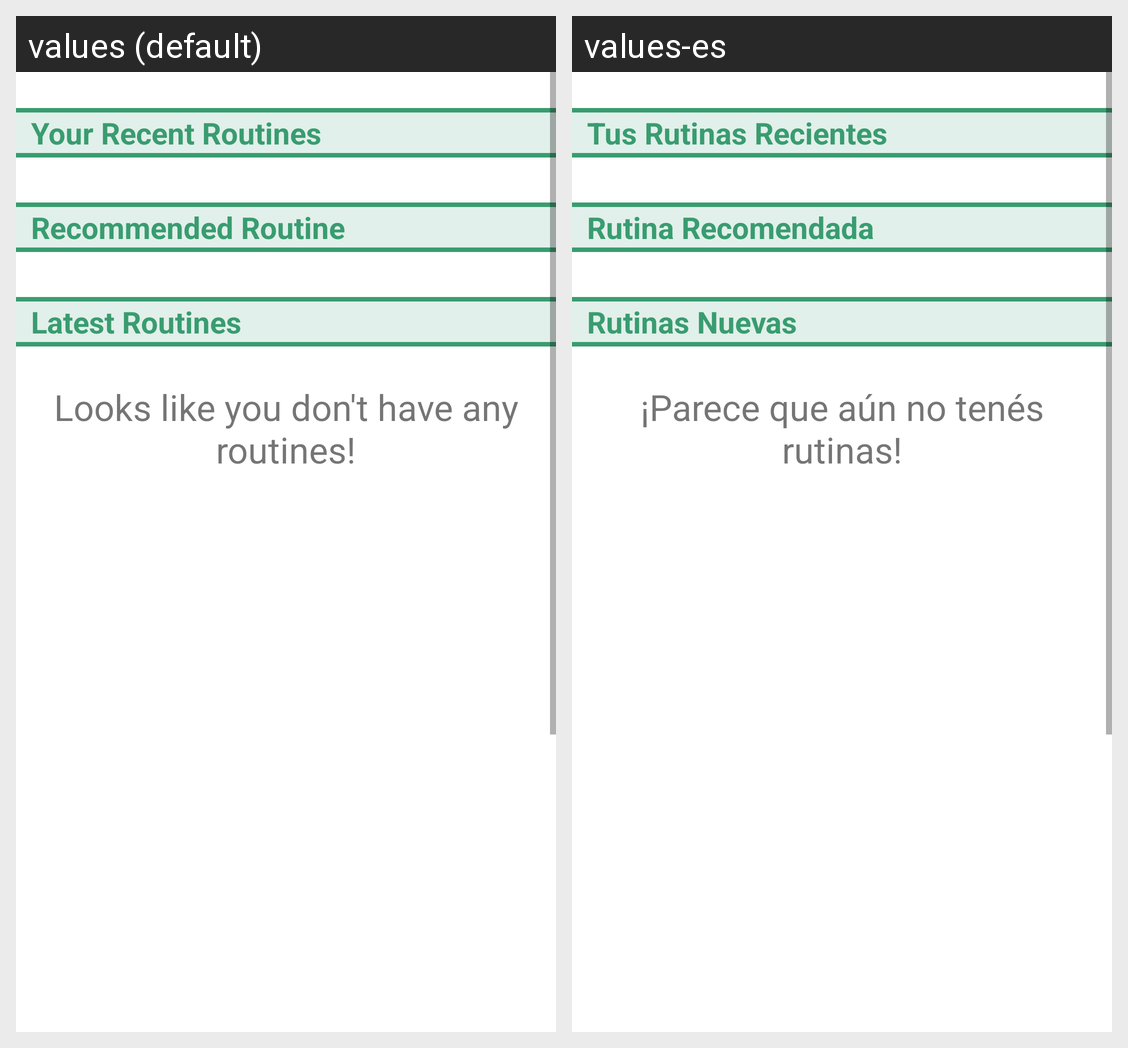

The Android screen above is rendered under two locales of the same app. Produce the string resources it draws, with the default and per-locale values.
Android screen res/layout/fragment_home.xml rendered under 2 locales, left to right: values (default), values-es. Device: Nexus 5 (rendered at 1080×1920; each locale shown at half size, 540×960, under a caption strip naming it); theme Theme.Fithubmobile.
Strings drawn on this screen, with the default value and each locale's value (text and hints the layout hard-codes, and strings that could not be matched under every locale, appear in the picture but are not listed):

recent_routines
  values: Your Recent Routines
  values-es: Tus Rutinas Recientes

recommendation_title
  values: Recommended Routine
  values-es: Rutina Recomendada

latest_routines
  values: Latest Routines
  values-es: Rutinas Nuevas

no_routines_msg
  values: Looks like you don't have any routines!
  values-es: ¡Parece que aún no tenés rutinas!
